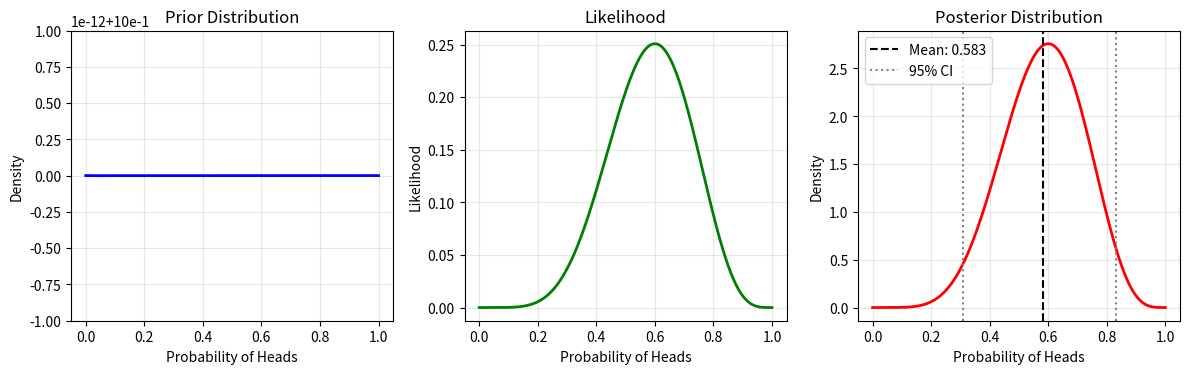

The script that saved this image:
"""Bayesian Estimation - Parameter Estimation with Bayesian Methods

This module demonstrates Bayesian parameter estimation techniques including:
- Prior, likelihood, and posterior distributions
- Maximum A Posteriori (MAP) estimation
- Bayesian updating with new evidence
- Conjugate priors (Beta-Binomial, Normal-Normal)
- Credible intervals
"""

import numpy as np
import matplotlib.pyplot as plt
from scipy import stats
import pandas as pd

# Set random seed for reproducibility
np.random.seed(42)

print("=== Bayesian Estimation Examples ===")

# Example 1: Bayesian Coin Flip (Beta-Binomial Conjugate Prior)
print("\n=== Example 1: Bayesian Coin Flip Estimation ===")
print("""
Scenario: Estimating the probability of heads for a coin.

Beta-Binomial Model:
- Prior: Beta(alpha, beta) - represents our initial belief
- Likelihood: Binomial(n, p) - observed data
- Posterior: Beta(alpha + heads, beta + tails)
""")

# Prior parameters (uniform prior: Beta(1,1))
alpha_prior = 1
beta_prior = 1

print(f"\nPrior: Beta({alpha_prior}, {beta_prior}) - uniform distribution")

# Simulate coin flips
n_flips = 10
true_p = 0.7  # True probability of heads (unknown in practice)
flips = np.random.binomial(1, true_p, n_flips)
heads = np.sum(flips)
tails = n_flips - heads

print(f"\nObserved data: {heads} heads, {tails} tails in {n_flips} flips")

# Posterior parameters
alpha_post = alpha_prior + heads
beta_post = beta_prior + tails

print(f"\nPosterior: Beta({alpha_post}, {beta_post})")

# Calculate posterior mean (Bayesian estimate)
posterior_mean = alpha_post / (alpha_post + beta_post)
print(f"Posterior mean (Bayesian estimate): {posterior_mean:.4f}")
print(f"True probability: {true_p:.4f}")
print(f"Frequentist estimate (MLE): {heads/n_flips:.4f}")

# Calculate 95% credible interval
credible_interval = stats.beta.ppf([0.025, 0.975], alpha_post, beta_post)
print(f"95% Credible Interval: [{credible_interval[0]:.4f}, {credible_interval[1]:.4f}]")

# Plot prior, likelihood, and posterior
x = np.linspace(0, 1, 1000)
prior = stats.beta.pdf(x, alpha_prior, beta_prior)
likelihood = stats.binom.pmf(heads, n_flips, x)
posterior = stats.beta.pdf(x, alpha_post, beta_post)

plt.figure(figsize=(12, 4))

plt.subplot(1, 3, 1)
plt.plot(x, prior, 'b-', linewidth=2)
plt.title('Prior Distribution')
plt.xlabel('Probability of Heads')
plt.ylabel('Density')
plt.grid(True, alpha=0.3)

plt.subplot(1, 3, 2)
plt.plot(x, likelihood, 'g-', linewidth=2)
plt.title('Likelihood')
plt.xlabel('Probability of Heads')
plt.ylabel('Likelihood')
plt.grid(True, alpha=0.3)

plt.subplot(1, 3, 3)
plt.plot(x, posterior, 'r-', linewidth=2)
plt.axvline(posterior_mean, color='black', linestyle='--', label=f'Mean: {posterior_mean:.3f}')
plt.axvline(credible_interval[0], color='gray', linestyle=':', label='95% CI')
plt.axvline(credible_interval[1], color='gray', linestyle=':')
plt.title('Posterior Distribution')
plt.xlabel('Probability of Heads')
plt.ylabel('Density')
plt.legend()
plt.grid(True, alpha=0.3)

plt.tight_layout()
plt.savefig('bayesian_coin_flip.png', dpi=300, bbox_inches='tight')
print("\nPlot saved as 'bayesian_coin_flip.png'")
plt.close()

# Example 2: Sequential Bayesian Updating
print("\n=== Example 2: Sequential Bayesian Updating ===")
print("Updating beliefs as new evidence arrives...\n")

# Start with uniform prior
alpha = 1
beta = 1

print(f"Initial prior: Beta({alpha}, {beta})")

# Simulate sequential observations
observations = [1, 1, 0, 1, 1, 1, 0, 1, 1, 1]  # 1=heads, 0=tails

for i, obs in enumerate(observations, 1):
    # Update parameters
    if obs == 1:
        alpha += 1
    else:
        beta += 1
    
    mean = alpha / (alpha + beta)
    print(f"After observation {i} ({'H' if obs else 'T'}): "
          f"Beta({alpha}, {beta}), Mean = {mean:.4f}")

print(f"\nFinal estimate: {mean:.4f}")

# Example 3: Normal-Normal Conjugate Prior (Estimating Mean)
print("\n=== Example 3: Bayesian Estimation of Normal Mean ===")
print("""
Scenario: Estimating the mean of a normal distribution with known variance.

Normal-Normal Conjugate:
- Prior: N(μ₀, σ₀²) - prior belief about mean
- Likelihood: N(μ, σ²) - observed data with known variance
- Posterior: N(μ_n, σ_n²)
""")

# Prior parameters
mu_prior = 0.0
sigma_prior = 10.0

print(f"\nPrior: N(μ={mu_prior}, σ={sigma_prior})")

# Generate data from true distribution
true_mu = 5.0
sigma_known = 2.0
n_samples = 20

data = np.random.normal(true_mu, sigma_known, n_samples)
data_mean = np.mean(data)

print(f"\nObserved: {n_samples} samples with mean = {data_mean:.4f}")
print(f"True mean: {true_mu:.4f}")

# Calculate posterior parameters
precision_prior = 1 / (sigma_prior ** 2)
precision_data = n_samples / (sigma_known ** 2)

precision_post = precision_prior + precision_data
mu_post = (precision_prior * mu_prior + precision_data * data_mean) / precision_post
sigma_post = np.sqrt(1 / precision_post)

print(f"\nPosterior: N(μ={mu_post:.4f}, σ={sigma_post:.4f})")
print(f"MLE estimate: {data_mean:.4f}")
print(f"Bayesian estimate (MAP): {mu_post:.4f}")

# 95% credible interval
ci_lower = mu_post - 1.96 * sigma_post
ci_upper = mu_post + 1.96 * sigma_post
print(f"95% Credible Interval: [{ci_lower:.4f}, {ci_upper:.4f}]")

# Example 4: MAP Estimation vs MLE
print("\n=== Example 4: MAP vs MLE Comparison ===")
print("""
Maximum A Posteriori (MAP) vs Maximum Likelihood Estimation (MLE):

MAP: arg max_θ P(θ|data) = arg max_θ P(data|θ) * P(θ)
     (incorporates prior information)

MLE: arg max_θ P(data|θ)
     (only uses observed data)
""")

# Simulate with different sample sizes
sample_sizes = [5, 10, 50, 100]
results = []

for n in sample_sizes:
    data = np.random.normal(true_mu, sigma_known, n)
    data_mean = np.mean(data)
    
    # MLE
    mle = data_mean
    
    # MAP (using same prior as before)
    precision_prior = 1 / (sigma_prior ** 2)
    precision_data = n / (sigma_known ** 2)
    precision_post = precision_prior + precision_data
    map_estimate = (precision_prior * mu_prior + precision_data * data_mean) / precision_post
    
    results.append({
        'n': n,
        'MLE': mle,
        'MAP': map_estimate,
        'True': true_mu
    })
    
    print(f"\nn={n:3d}: MLE={mle:.4f}, MAP={map_estimate:.4f}, True={true_mu:.4f}")

print("""
\nObservation:
- With few samples, MAP is closer to prior
- With many samples, MAP converges to MLE
- Prior has less influence as data increases
""")

# Example 5: Bayesian Inference for Proportion
print("\n=== Example 5: Bayesian A/B Testing ===")
print("""
Scenario: Comparing conversion rates of two website versions.
""")

# Version A data
n_A = 100
conversions_A = 12

# Version B data
n_B = 100
conversions_B = 18

print(f"\nVersion A: {conversions_A}/{n_A} conversions ({conversions_A/n_A:.2%})")
print(f"Version B: {conversions_B}/{n_B} conversions ({conversions_B/n_B:.2%})")

# Uniform priors for both
alpha_A = 1 + conversions_A
beta_A = 1 + (n_A - conversions_A)

alpha_B = 1 + conversions_B
beta_B = 1 + (n_B - conversions_B)

print(f"\nPosterior A: Beta({alpha_A}, {beta_A})")
print(f"Posterior B: Beta({alpha_B}, {beta_B})")

# Sample from posteriors to estimate P(B > A)
n_simulations = 100000
samples_A = np.random.beta(alpha_A, beta_A, n_simulations)
samples_B = np.random.beta(alpha_B, beta_B, n_simulations)

prob_B_better = np.mean(samples_B > samples_A)
print(f"\nP(Version B > Version A) = {prob_B_better:.4f}")

if prob_B_better > 0.95:
    print("Strong evidence that B is better than A")
elif prob_B_better > 0.90:
    print("Moderate evidence that B is better than A")
else:
    print("Insufficient evidence to conclude B is better")

print("\n=== Key Concepts in Bayesian Estimation ===")
print("""
1. Prior Distribution: Encodes prior knowledge/beliefs
2. Likelihood: Probability of data given parameters
3. Posterior Distribution: Updated beliefs after observing data
4. Conjugate Priors: Prior and posterior have same family
5. Credible Intervals: Bayesian alternative to confidence intervals
6. MAP Estimation: Mode of posterior distribution
7. Sequential Updates: Posterior becomes prior for new data

Advantages:
- Incorporates prior knowledge
- Provides full probability distribution
- Natural handling of uncertainty
- Intuitive interpretation

Challenges:
- Choice of prior can be subjective
- Computational complexity for complex models
- May require specialized algorithms (MCMC, etc.)
""")

print("\n=== All examples completed successfully! ===")
